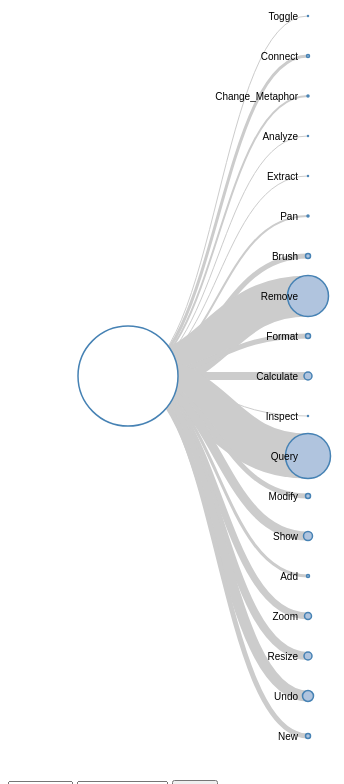
D3 v3 page, settled after 480 driven frames (8 s of simulated time); the page loaded 1 data file(s).



var margin = {top: 20, right: 120, bottom: 20, left: 120},
    width = 960 - margin.right - margin.left,
    height = 800 - margin.top - margin.bottom;
    
var i = 0,
    duration = 750,
    root;

var tree = d3.layout.tree()
    .size([height, width]);

var diagonal = d3.svg.diagonal()
    .projection(function(d) { return [d.y, d.x]; });

var svg = d3.select("body").append("svg")
    .attr("width", width + margin.right + margin.left)
    .attr("height", height + margin.top + margin.bottom)
  .append("g")
    .attr("transform", "translate(" + margin.left + "," + margin.top + ")");

d3.json("grams_full.json", function(error, flare) {
  root = flare;
  root.x0 = height / 2;
  root.y0 = 0;

  function collapse(d) {
    if (d.children) {
      d._children = d.children;
      d._children.forEach(collapse);
      d.children = null;
    }
  }

  root.children.forEach(collapse);
  update(root);
});

d3.select(self.frameElement).style("height", "800px");

function update(source) {

  // Compute the new tree layout.
  var nodes = tree.nodes(root).reverse(),
      links = tree.links(nodes);

  // Normalize for fixed-depth.
  nodes.forEach(function(d) { d.y = d.depth * 180; });

  // Update the nodes…
  var node = svg.selectAll("g.node")
      .data(nodes, function(d) { return d.id || (d.id = ++i); });

  // Enter any new nodes at the parent's previous position.
  var nodeEnter = node.enter().append("g")
      .attr("class", "node")
      .attr("transform", function(d) { return "translate(" + source.y0 + "," + source.x0 + ")"; })
      .on("click", click);

  nodeEnter.append("circle")
      .attr("r", 1e-6)
      .style("fill", function(d) { return d._children ? "lightsteelblue" : "#fff"; });

  nodeEnter.append("text")
      .attr("x", function(d) { return d.children || d._children ? -10 : 10; })
      .attr("dy", ".35em")
      .attr("text-anchor", function(d) { return d.children || d._children ? "end" : "start"; })
      .text(function(d) { return d.key; })
      .style("fill-opacity", 1e-6);

  // Transition nodes to their new position.
  var nodeUpdate = node.transition()
      .duration(duration)
      .attr("transform", function(d) { return "translate(" + d.y + "," + d.x + ")"; });

  nodeUpdate.select("circle")
      .attr("r", function(d){ return d.size/2;})
      .style("fill", function(d) { 
      return d._children ? "lightsteelblue" : "#fff"; });

  nodeUpdate.select("text")
      .style("fill-opacity", 1);

  // Transition exiting nodes to the parent's new position.
  var nodeExit = node.exit().transition()
      .duration(duration)
      .attr("transform", function(d) { return "translate(" + source.y + "," + source.x + ")"; })
      .remove();

  nodeExit.select("circle")
      .attr("r", 1e-6);

  nodeExit.select("text")
      .style("fill-opacity", 1e-6);

  // Update the links…
  var link = svg.selectAll("path.link")
      .data(links, function(d) { return d.target.id; });

  // Enter any new links at the parent's previous position.
  link.enter().insert("path", "g")
      .attr("class", "link")
      .attr("stroke-width", function(d){
      	return d.target.size;
      })
      .attr("d", function(d) {
        var o = {x: source.x0, y: source.y0};
        return diagonal({source: o, target: o});
      });

  // Transition links to their new position.
  link.transition()
      .duration(duration)
      .attr("d", diagonal);

  // Transition exiting nodes to the parent's new position.
  link.exit().transition()
      .duration(duration)
      .attr("d", function(d) {
        var o = {x: source.x, y: source.y};
        return diagonal({source: o, target: o});
      })
      .remove();

  // Stash the old positions for transition.
  nodes.forEach(function(d) {
    d.x0 = d.x;
    d.y0 = d.y;
  });
}

// Toggle children on click.
function click(d) {
  if (d.children) {
    d._children = d.children;
    d.children = null;
  } else {
    d.children = d._children;
    d._children = null;
  }
  update(d);
}

function reloadData(){
	console.log('reload data');
	var levels = document.getElementById("levels");
	var level_val = levels.options[levels.selectedIndex].value;
	
	var ass_element = document.getElementById("assignment");
	var ass_val = ass_element.options[ass_element.selectedIndex].value;
	
	var file_name = 'assignment/'+ass_val+'-level-'+level_val+'.json';
//	ass1-anna-activities-level-1.json
	console.log(file_name);
//	console.log(document.getElementById("assignment").selectedIndex);
}


### data: grams_full.json
{
 "children": [
  {
   "children": [
    "{... 4 keys}"
   ],
   "name": [
    "Toggle"
   ],
   "key": "Toggle",
   "size": 1
  },
  {
   "children": [
    "{... 4 keys}",
    "{... 4 keys}"
   ],
   "name": [
    "Connect"
   ],
   "key": "Connect",
   "size": 3
  },
  {
   "children": [
    "{... 4 keys}"
   ],
   "name": [
    "Change_Metaphor"
   ],
   "key": "Change_Metaphor",
   "size": 2
  },
  {
   "children": [
    "{... 4 keys}"
   ],
   "name": [
    "Analyze"
   ],
   "key": "Analyze",
   "size": 1
  },
  {
   "children": [
    "{... 4 keys}"
   ],
   "name": [
    "Extract"
   ],
   "key": "Extract",
   "size": 1
  },
  {
   "children": [
    "{... 4 keys}",
    "{... 4 keys}"
   ],
   "name": [
    "Pan"
   ],
   "key": "Pan",
   "size": 2
  },
  {
   "children": [
    "{... 4 keys}",
    "{... 4 keys}",
    "{... 4 keys}",
    "{... 4 keys}"
   ],
   "name": [
    "Brush"
   ],
   "key": "Brush",
   "size": 5
  },
  {
   "children": [
    "{... 4 keys}",
    "{... 4 keys}",
    "{... 4 keys}",
    "{... 4 keys}",
    "{... 4 keys}",
    "{... 4 keys}"
   ],
   "name": [
    "Remove"
   ],
   "key": "Remove",
   "size": 41
  },
  "... 11 more items"
 ],
 "name": "ass1",
 "size": 100
}